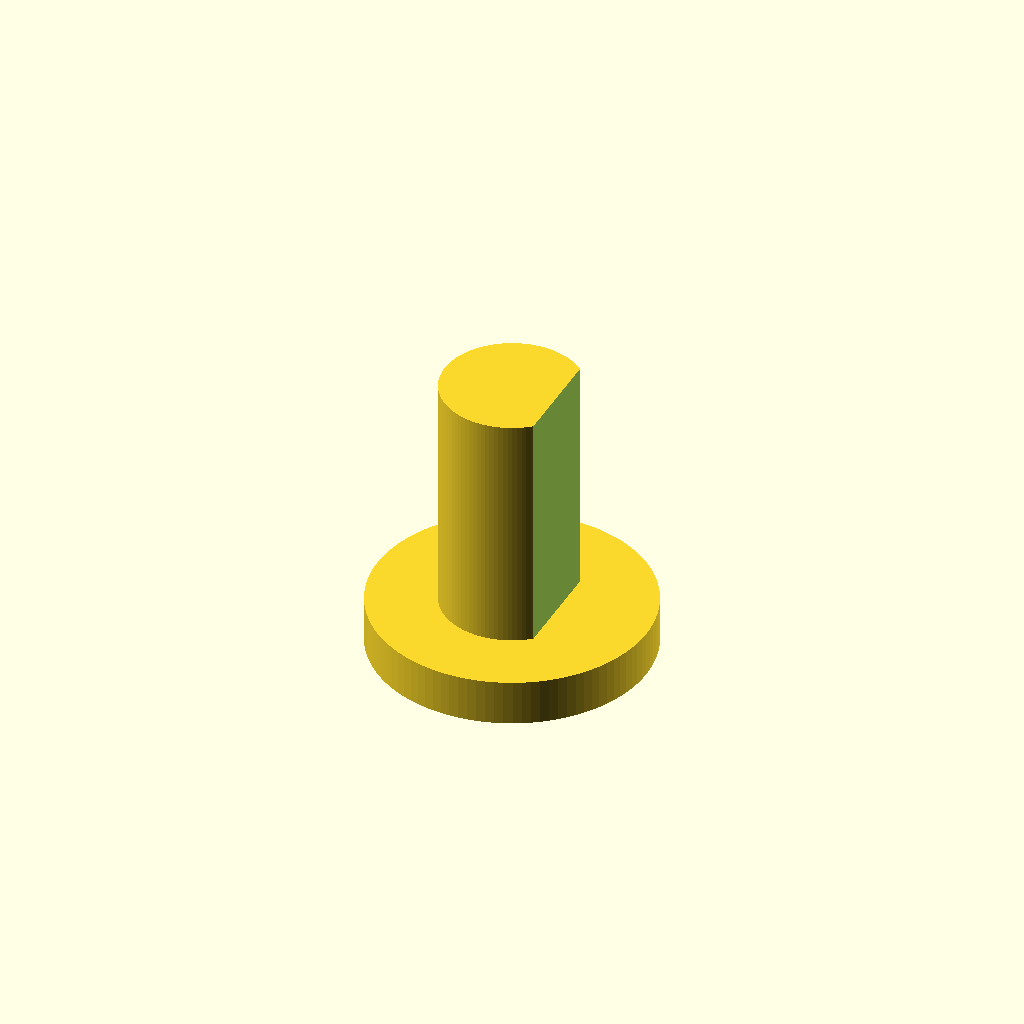
Cell 1 — every parameter at its default value.
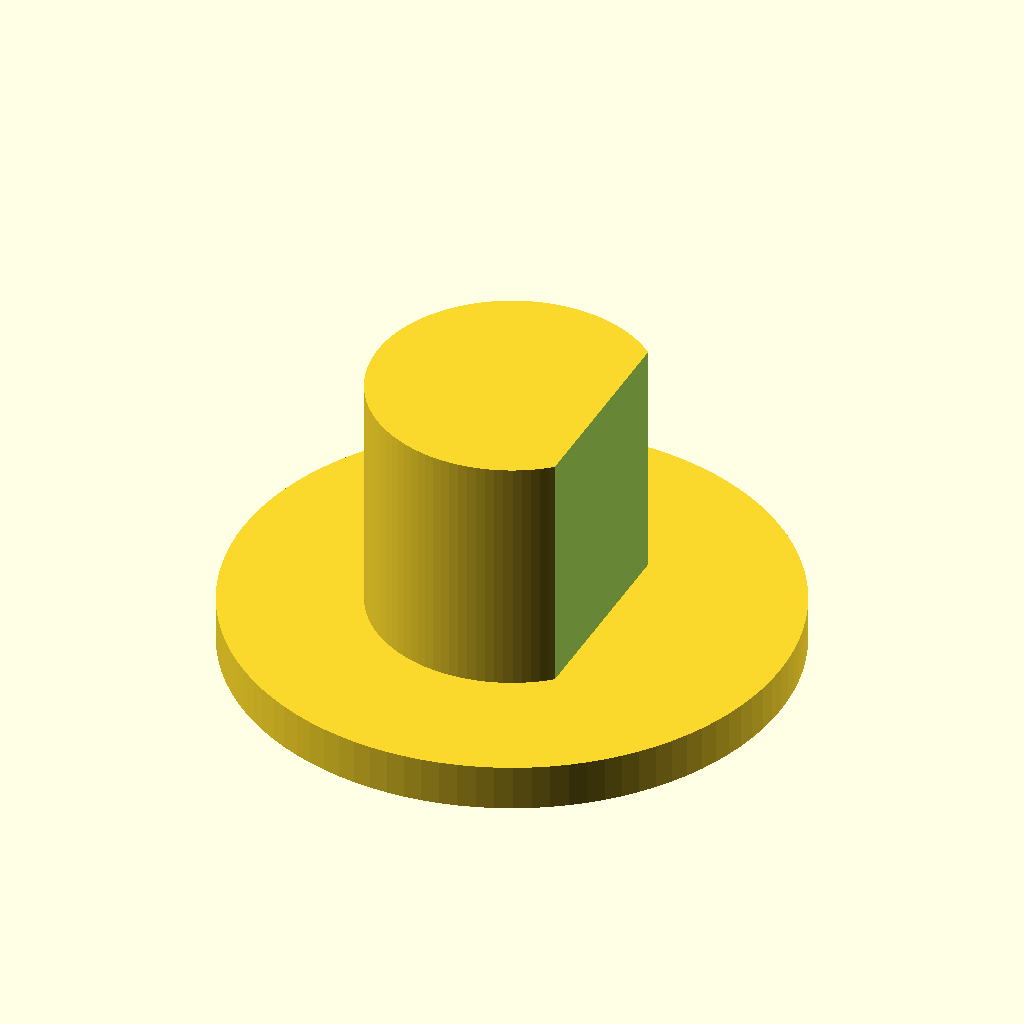
Cell 2 — d set to 12, the other parameters unchanged.
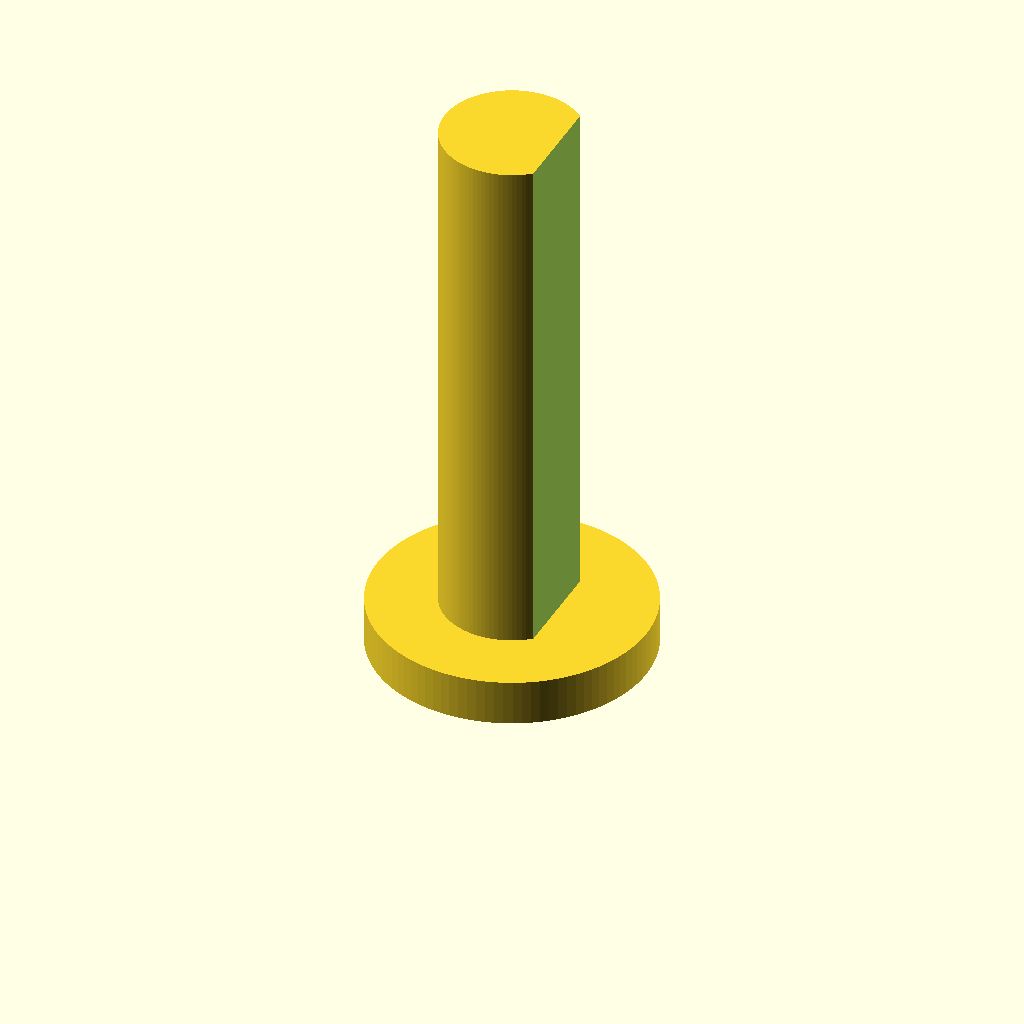
Cell 3: h = 25 (everything else at default).
One fixed orthographic camera (rotation 55°, 0°, 25°; colour scheme Cornfield) for every cell.
OpenSCAD source file inputs/thingiverse/files/thing-3897912/files/exos2-handle-extensor.scad:
fn = 100;
d = 6;
h = 12.5;

difference(){
    //Base
    cylinder(d= d, h = h, $fn = fn);
    //Screw part
    translate([d/2,0,h/2])
    cube(size = [d/3,d,h+1], center = true);
}
    cylinder(d= d*2, h = 2, $fn = fn);
Customizer parameters (derived from the source; name, type, default, range or options):
fn: number, default 100
d: number, default 6
h: number, default 12.5
